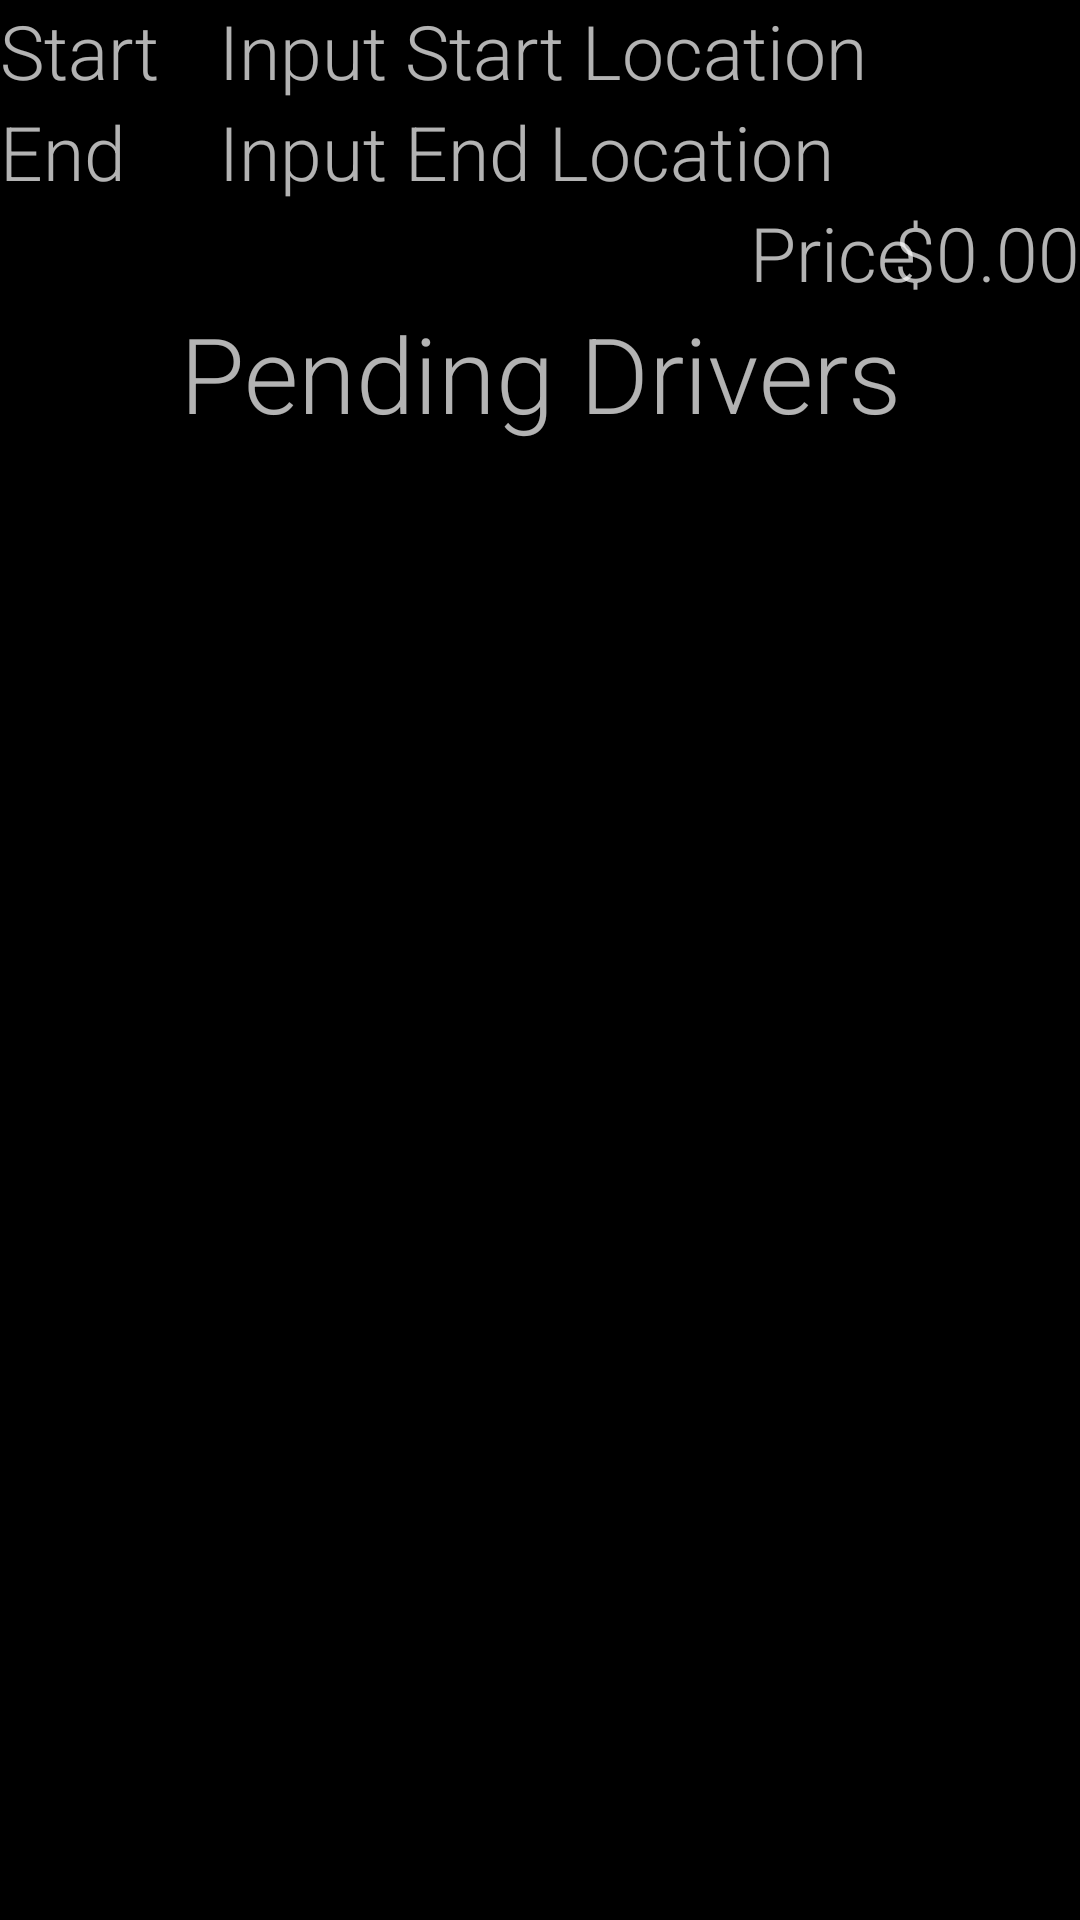

Here is an Android app screen rendered from its layout file. Give the layout XML and the strings, colors and styles it references.
<!-- AndroidManifest.xml: application theme AppTheme -->
<!-- res/layout/accept_driver.xml -->
<?xml version="1.0" encoding="utf-8"?>
<RelativeLayout xmlns:android="http://schemas.android.com/apk/res/android"
    android:orientation="vertical" android:layout_width="match_parent"
    android:layout_height="match_parent"
    android:background="#000000">

    <TextView
        android:layout_width="wrap_content"
        android:layout_height="wrap_content"
        android:text="Start"
        android:id="@+id/startGeoLocTextView"
        android:layout_alignParentTop="true"
        android:layout_alignParentStart="true"
        android:fontFamily="sans-serif-light"
        android:textSize="25dp" />

    <TextView
        android:layout_width="wrap_content"
        android:layout_height="wrap_content"
        android:text="End"
        android:id="@+id/endGeoLocTextView"
        android:textSize="25dp"
        android:layout_alignParentStart="true"
        android:fontFamily="sans-serif-light"
        android:layout_below="@+id/startGeoLocTextView" />

    <TextView
        android:layout_width="wrap_content"
        android:layout_height="wrap_content"
        android:text="Price"
        android:id="@+id/DSRApricetext"
        android:textSize="25dp"
        android:layout_below="@+id/endGeoLocTextView"
        android:fontFamily="sans-serif-light"
        android:paddingLeft="250dp"
        android:layout_alignParentStart="true" />

    <TextView
        android:layout_width="wrap_content"
        android:layout_height="wrap_content"
        android:id="@+id/DSRAStartEditText"
        android:hint="Input Start Location"
        android:layout_alignBottom="@+id/startGeoLocTextView"
        android:textSize="25dp"
        android:layout_alignParentTop="true"
        android:layout_alignParentEnd="true"
        android:layout_toEndOf="@+id/startGeoLocTextView"
        android:fontFamily="sans-serif-light"
        android:paddingLeft="20dp" />

    <TextView
        android:layout_width="wrap_content"
        android:layout_height="wrap_content"
        android:id="@+id/DSRAEndEditText"
        android:hint="Input End Location"
        android:layout_alignTop="@+id/endGeoLocTextView"
        android:textSize="25dp"
        android:paddingLeft="20dp"
        android:fontFamily="sans-serif-light"
        android:layout_alignEnd="@+id/DSRAStartEditText"
        android:layout_above="@+id/DSRApricetext"
        android:layout_toEndOf="@+id/startGeoLocTextView" />

    <TextView
        android:layout_width="wrap_content"
        android:layout_height="wrap_content"
        android:id="@+id/priceValueTextView"
        android:textSize="25dp"
        android:fontFamily="sans-serif-light"
        android:text="$0.00"
        android:layout_alignTop="@+id/DSRApricetext"
        android:layout_alignEnd="@+id/DSRAStartEditText" />

    <TextView
        android:layout_width="wrap_content"
        android:layout_height="wrap_content"
        android:text="Pending Drivers"
        android:id="@+id/driversTitleTextView"
        android:textSize="35dp"
        android:fontFamily="sans-serif-light"
        android:textAlignment="center"
        android:layout_below="@+id/DSRApricetext"
        android:layout_alignParentStart="true"
        android:layout_alignEnd="@+id/DSRAStartEditText" />

    <ListView
        android:layout_width="wrap_content"
        android:layout_height="wrap_content"
        android:id="@+id/pendingDriversListView"
        android:layout_alignParentStart="true"
        android:layout_below="@+id/driversTitleTextView"
        android:fontFamily="sans-serif-light"
        android:textSize="25dp" />
</RelativeLayout>
<!-- resources referenced by this layout -->
<resources>
  <style name="AppTheme" parent="Theme.AppCompat">
          
          <item name="colorPrimary">@color/colorPrimary</item>
          <item name="colorPrimaryDark">@color/colorPrimaryDark</item>
          <item name="colorAccent">@color/colorAccent</item>
      </style>
  <color name="colorPrimary">#1ec503</color>
  <color name="colorPrimaryDark">#1ec503</color>
  <color name="colorAccent">#1ec503</color>
</resources>
